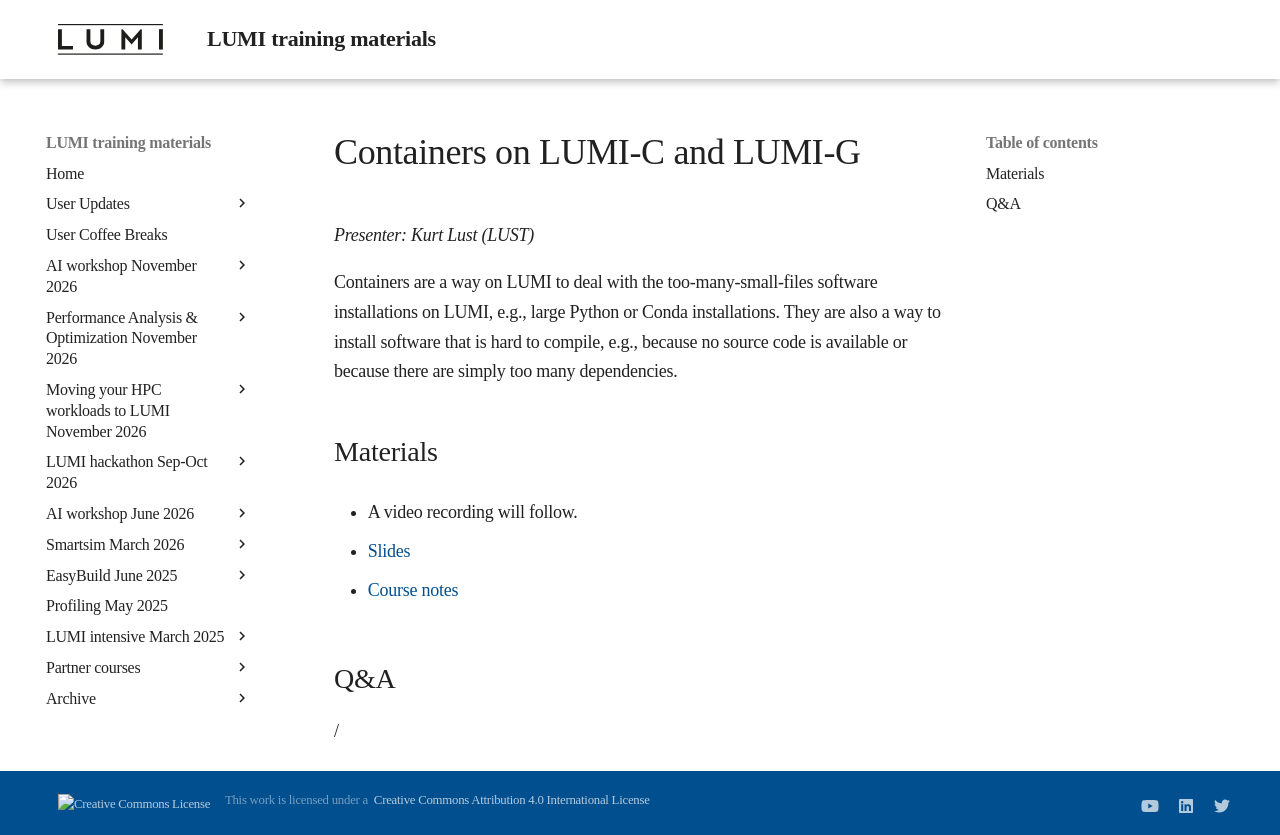

repository: Lumi-supercomputer/LUMI-training-materials · page: 2day-next/M09-Containers/index.html · generator: mkdocs

# Containers on LUMI-C and LUMI-G

*Presenter: Kurt Lust (LUST)*

Containers are a way on LUMI to deal with the too-many-small-files software
installations on LUMI, e.g., large Python or Conda installations. They are also a 
way to install software that is hard to compile, e.g., because no source code is
available or because there are simply too many dependencies.


## Materials

<!--
Materials will be made available after the lecture
-->

<!--
<video src="https://462000265.lumidata.eu/2day-next/recordings/09-Containers.mp4" controls="controls">
</video>
-->
-   A video recording will follow.

-   [Slides](https://462000265.lumidata.eu/2day-next/files/LUMI-2day-next-09-Containers.pdf)

-   [Course notes](09-Containers.md)


## Q&A

/
